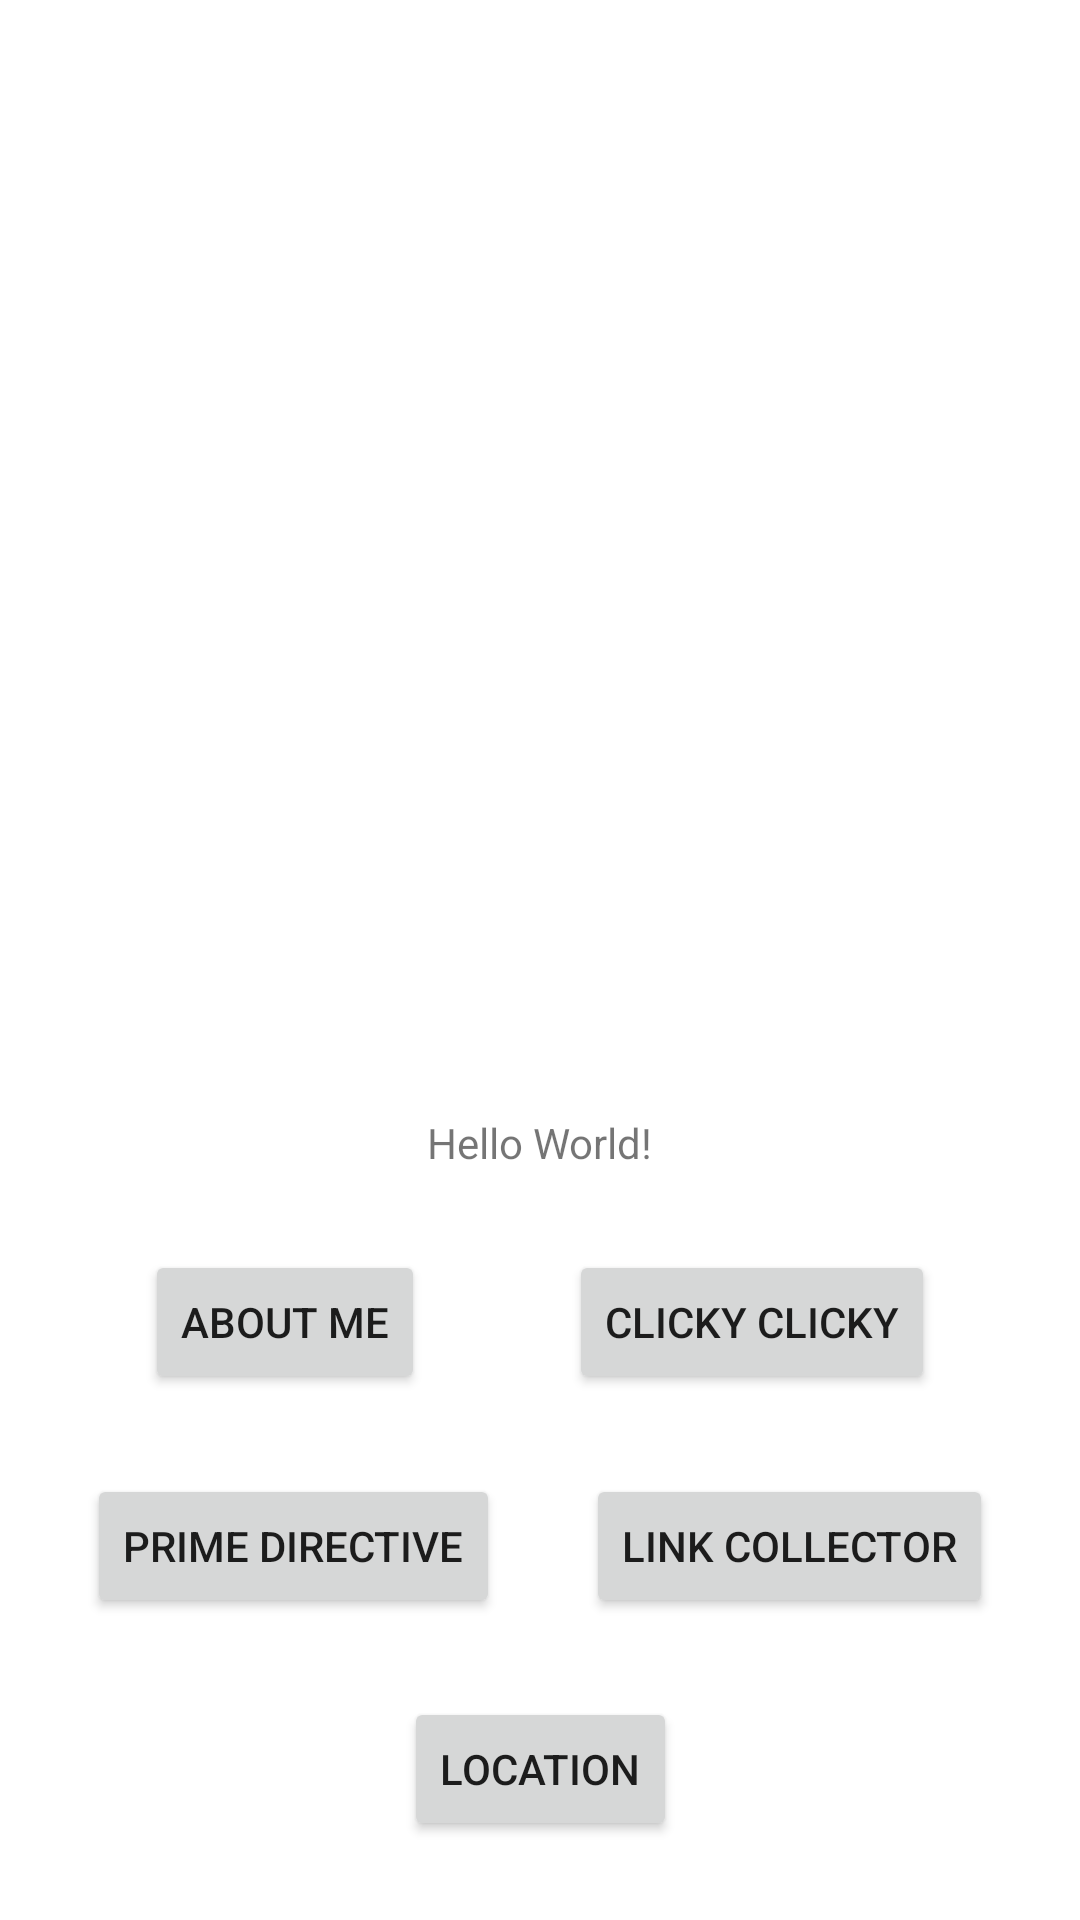

Reconstruct the res/layout file that produces this screen, plus the resources it refers to.
<!-- AndroidManifest.xml: application theme Theme.NUMAD23Sp_YingjieHuang -->
<!-- res/layout/activity_main.xml -->
<?xml version="1.0" encoding="utf-8"?>
<androidx.constraintlayout.widget.ConstraintLayout xmlns:android="http://schemas.android.com/apk/res/android"
    xmlns:app="http://schemas.android.com/apk/res-auto"
    xmlns:tools="http://schemas.android.com/tools"
    android:layout_width="match_parent"
    android:layout_height="match_parent"
    tools:context=".MainActivity">

    <TextView
        android:id="@+id/hello"
        android:layout_width="wrap_content"
        android:layout_height="wrap_content"
        android:text="Hello World!"
        app:layout_constraintBottom_toBottomOf="parent"
        app:layout_constraintEnd_toEndOf="parent"
        app:layout_constraintStart_toStartOf="parent"
        app:layout_constraintTop_toTopOf="parent"
        app:layout_constraintVertical_bias="0.598" />

    <Button
        android:id="@+id/button_send"
        android:layout_width="wrap_content"
        android:layout_height="wrap_content"
        android:autoSizeMaxTextSize="20dp"
        android:text="About Me"
        app:layout_constraintBottom_toTopOf="@id/prime"
        app:layout_constraintEnd_toStartOf="@+id/clicky"
        app:layout_constraintStart_toStartOf="parent"
        app:layout_constraintTop_toBottomOf="@id/hello" />

    <Button
        android:id="@+id/clicky"
        android:layout_width="wrap_content"
        android:layout_height="wrap_content"
        android:autoSizeTextType="none"
        android:text="Clicky Clicky"
        app:layout_constraintBottom_toTopOf="@id/links"
        app:layout_constraintEnd_toEndOf="parent"
        app:layout_constraintStart_toEndOf="@+id/button_send"
        app:layout_constraintTop_toBottomOf="@id/hello" />

    <Button
        android:id="@+id/links"
        android:layout_width="wrap_content"
        android:layout_height="wrap_content"
        android:autoSizeMaxTextSize="20dp"
        android:text="Link Collector"
        app:layout_constraintBottom_toTopOf="@id/location"
        app:layout_constraintEnd_toEndOf="parent"
        app:layout_constraintStart_toEndOf="@id/prime"
        app:layout_constraintTop_toBottomOf="@id/clicky" />

    <Button
        android:id="@+id/prime"
        android:layout_width="wrap_content"
        android:layout_height="wrap_content"
        android:autoSizeMaxTextSize="20dp"
        android:text="Prime Directive"
        app:layout_constraintBottom_toTopOf="@id/location"
        app:layout_constraintEnd_toStartOf="@+id/links"
        app:layout_constraintStart_toStartOf="parent"
        app:layout_constraintTop_toBottomOf="@id/button_send" />

    <Button
        android:id="@+id/location"
        android:layout_width="wrap_content"
        android:layout_height="wrap_content"
        android:autoSizeMaxTextSize="20dp"
        android:text="Location"
        app:layout_constraintEnd_toEndOf="parent"
        app:layout_constraintStart_toStartOf="parent"
        app:layout_constraintTop_toBottomOf="@id/prime"
        app:layout_constraintBottom_toBottomOf="parent"/>



</androidx.constraintlayout.widget.ConstraintLayout>
<!-- resources referenced by this layout -->
<resources>
  <style name="Theme.NUMAD23Sp_YingjieHuang" parent="Theme.MaterialComponents.DayNight.DarkActionBar">
          
          <item name="colorPrimary">@color/purple_500</item>
          <item name="colorPrimaryVariant">@color/purple_700</item>
          <item name="colorOnPrimary">@color/white</item>
          
          <item name="colorSecondary">@color/teal_200</item>
          <item name="colorSecondaryVariant">@color/teal_700</item>
          <item name="colorOnSecondary">@color/black</item>
          
          <item name="android:statusBarColor">?attr/colorPrimaryVariant</item>
          
      </style>
  <!-- not gathered from this repository: default colours our renderer supplied (Android Studio template values) -->
  <color name="purple_500">#FF6200EE</color>
  <color name="purple_700">#FF3700B3</color>
  <color name="teal_200">#FF03DAC5</color>
  <color name="teal_700">#FF018786</color>
  <color name="black">#FF000000</color>
  <color name="white">#FFFFFFFF</color>
</resources>
